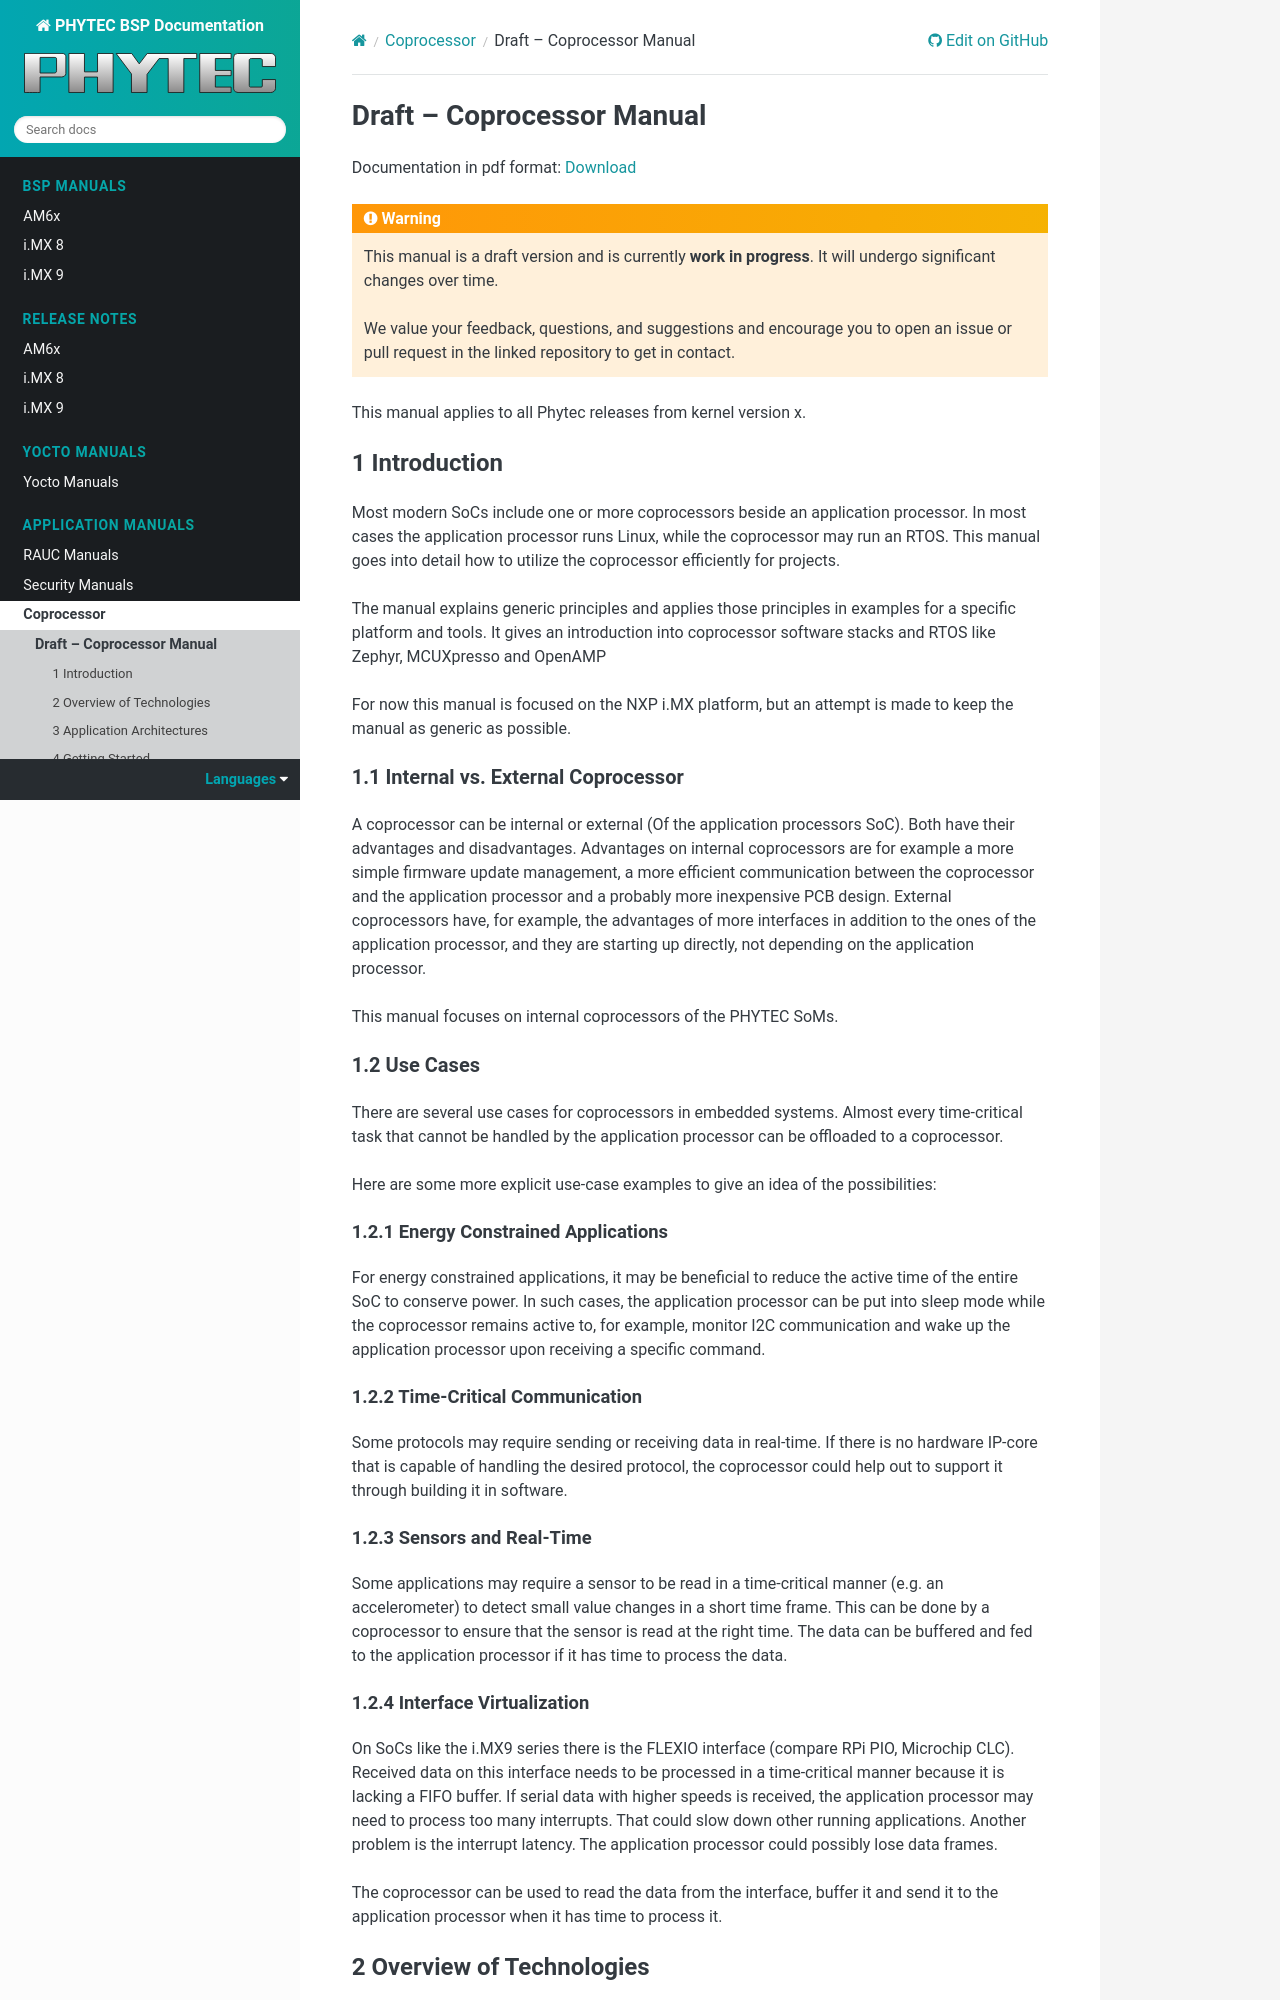

repository: phytec/doc-bsp-yocto · page: coprocessor/coprocessor.html · generator: sphinx

.. Download links
.. _`static-pdf-dl`: ../_static/coprocessor.pdf

===========================
Draft -- Coprocessor Manual
===========================

.. sectnum::

.. only:: html

   Documentation in pdf format: `Download <static-pdf-dl_>`_

.. warning::

   This manual is a draft version and is currently **work in progress**. It
   will undergo significant changes over time.

   We value your feedback, questions, and suggestions and encourage you to open
   an issue or pull request in the linked repository to get in contact.

This manual applies to all Phytec releases from kernel version x.

Introduction
============

Most modern SoCs include one or more coprocessors beside an application
processor. In most cases the application processor runs Linux, while the
coprocessor may run an RTOS. This manual goes into detail how to utilize the
coprocessor efficiently for projects.

The manual explains generic principles and applies those principles in examples
for a specific platform and tools. It gives an introduction into
coprocessor software stacks and RTOS like Zephyr, MCUXpresso and OpenAMP

For now this manual is focused on the NXP i.MX platform,
but an attempt is made to keep the manual as generic as possible.

Internal vs. External Coprocessor
---------------------------------

A coprocessor can be internal or external (Of the application processors SoC).
Both have their advantages and disadvantages. Advantages on internal
coprocessors are for example a more simple firmware update management,
a more efficient communication between the coprocessor and the application
processor and a probably more inexpensive PCB design.
External coprocessors have, for example, the advantages of more interfaces in
addition to the ones of the application processor, and they are starting up
directly, not depending on the application processor.

This manual focuses on internal coprocessors of the PHYTEC SoMs.

Use Cases
---------

There are several use cases for coprocessors in embedded systems. Almost every
time-critical task that cannot be handled by the application processor can be
offloaded to a coprocessor.

Here are some more explicit use-case examples to give an idea of the
possibilities:

Energy Constrained Applications
...............................

For energy constrained applications, it may be beneficial to reduce the active
time of the entire SoC to conserve power. In such cases, the application
processor can be put into sleep mode while the coprocessor remains active to,
for example, monitor I2C communication and wake up the application processor
upon receiving a specific command.

Time-Critical Communication
...........................

Some protocols may require sending or receiving data in real-time. If there is
no hardware IP-core that is capable of handling the desired protocol, the
coprocessor could help out to support it through building it in software.

Sensors and Real-Time
.....................

Some applications may require a sensor to be read in a time-critical manner
(e.g. an accelerometer) to detect small value changes in a short time frame.
This can be done by a coprocessor to ensure that the sensor is read at the
right time. The data can be buffered and fed to the application processor if
it has time to process the data.
